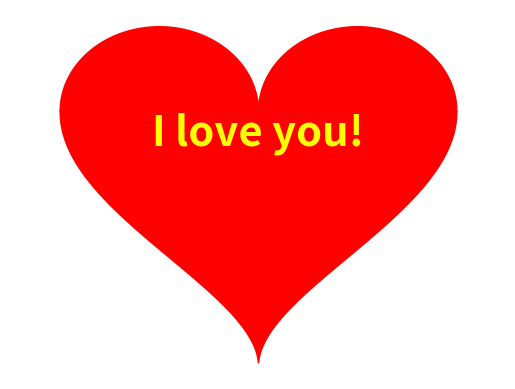

The script that saved this image:
import numpy as np
import matplotlib.pyplot as plt

# 生成x坐标 -2到2范围 的 等差数列数组，数组元素一共1500个
x = np.linspace(-2, 2, 1500)

# 上半部分爱心函数线段
y1 = np.sqrt(1 - (np.abs(x) - 1) ** 2)

# 下半部分爱心函数线段
y2 = -3 * np.sqrt(1 - (np.abs(x) / 2) ** 0.5)

# fill_between是填充线段内部的颜色
plt.fill_between(x, y1, color='red')
plt.fill_between(x, y2, color='red')

# 控制x轴的范围
plt.xlim([-2.5, 2.5])

# 生成文本，指定文本位置 ，字体大小
plt.text(0, -0.4, 'I love you!', fontsize=30, fontweight='bold', color='yellow', horizontalalignment='center')

# 去除刻度
plt.axis('off')
plt.show()
